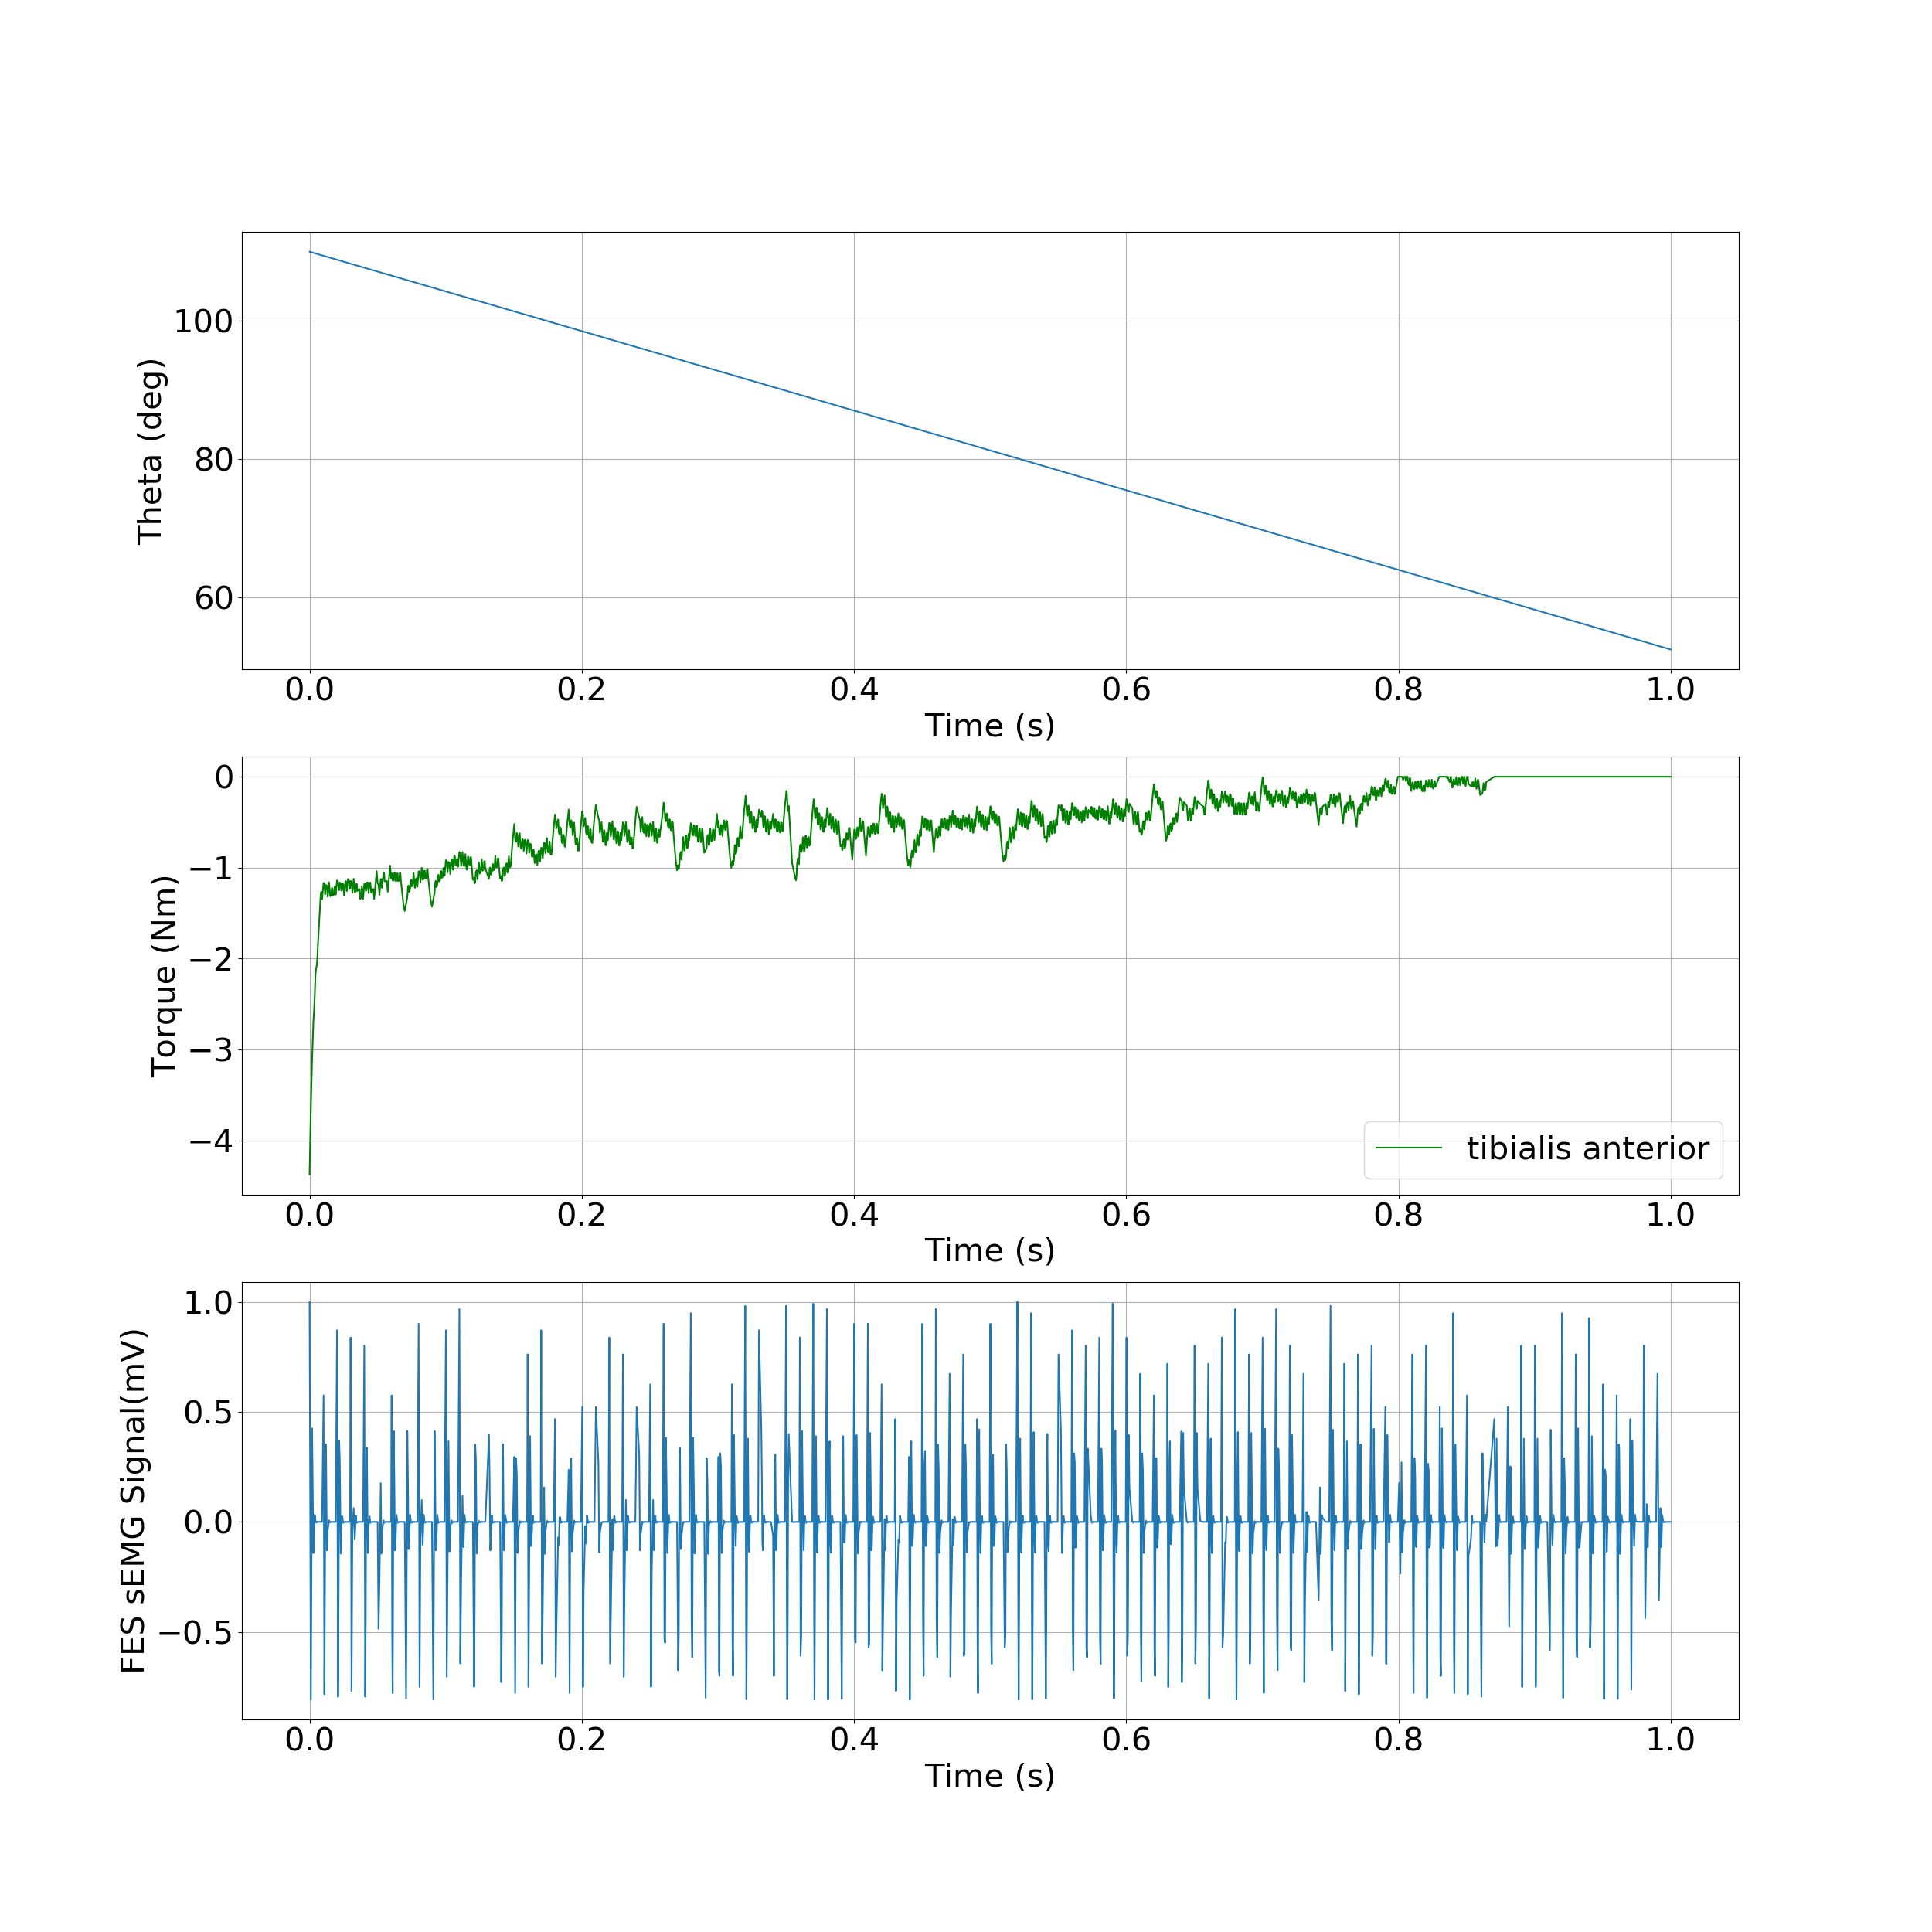

The file beside this chart, header and first rows:
, time, theta, torque
0, 0.0, 1.92, -4.376
1, 0.0009637, 1.919, -3.635
2, 0.001896, 1.918, -3.098
3, 0.002805, 1.917, -2.69
4, 0.003317, 1.917, -2.576
5, 0.003829, 1.916, -2.405
6, 0.004374, 1.915, -2.165
7, 0.004992, 1.915, -2.094
8, 0.005369, 1.914, -2.067
9, 0.005745, 1.914, -1.988
10, 0.006162, 1.914, -1.843
11, 0.007983, 1.912, -1.354
12, 0.008381, 1.911, -1.271
13, 0.008779, 1.911, -1.268
14, 0.009186, 1.911, -1.346
15, 0.01031, 1.91, -1.168
16, 0.01089, 1.909, -1.178
17, 0.01144, 1.908, -1.293
18, 0.01209, 1.908, -1.19
19, 0.01275, 1.907, -1.199
20, 0.01335, 1.907, -1.321
21, 0.01435, 1.906, -1.161
22, 0.01516, 1.905, -1.314
23, 0.01592, 1.904, -1.307
24, 0.01631, 1.904, -1.227
25, 0.0167, 1.903, -1.226
26, 0.0171, 1.903, -1.305
27, 0.01794, 1.902, -1.297
28, 0.01836, 1.902, -1.213
29, 0.01877, 1.901, -1.213
30, 0.01919, 1.901, -1.297
31, 0.02017, 1.9, -1.139
32, 0.02091, 1.899, -1.153
33, 0.02134, 1.899, -1.243
34, 0.02176, 1.898, -1.247
35, 0.02219, 1.898, -1.164
36, 0.02292, 1.897, -1.173
37, 0.02329, 1.897, -1.251
38, 0.02366, 1.896, -1.253
39, 0.02404, 1.896, -1.177
40, 0.02474, 1.895, -1.182
41, 0.02537, 1.894, -1.307
42, 0.02633, 1.894, -1.148
43, 0.02685, 1.893, -1.153
44, 0.02734, 1.893, -1.257
45, 0.02817, 1.892, -1.125
46, 0.0289, 1.891, -1.137
47, 0.02933, 1.891, -1.228
48, 0.02975, 1.89, -1.23
49, 0.03018, 1.89, -1.147
50, 0.03086, 1.889, -1.153
51, 0.03148, 1.888, -1.276
52, 0.03242, 1.887, -1.122
53, 0.03322, 1.887, -1.27
54, 0.03397, 1.886, -1.261
55, 0.03436, 1.885, -1.181
56, 0.03475, 1.885, -1.179
57, 0.03514, 1.885, -1.257
58, 0.036, 1.884, -1.247
59, 0.0367, 1.883, -1.235
... 1,747 more rows
